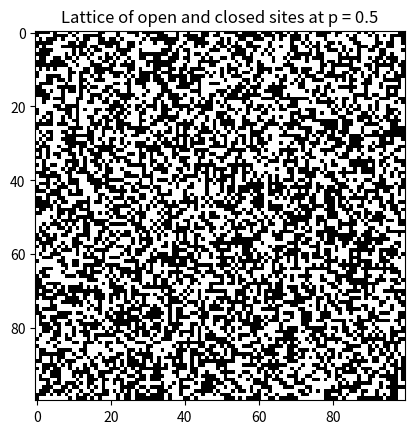
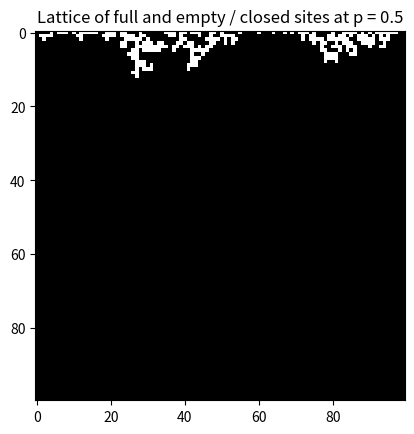

Write the Python code that produced these figures, in order.
import numpy as np
import random
import matplotlib.pyplot as plt

N = 100  # width and length of the network
P = 0.5  # probability of a given site to be open
vertical = False  # whether water can only go downwards in the lattice, False if water can go to connected open sites above itself

open = np.zeros((N, N))  # initialize lattice for open sites
full = np.zeros((N, N))  # initialize lattice for full sites
for y in range(N):
    for x in range(N):  # iterate through lattice
        if random.random() < P:  # if statement is true with probability of P
            open[y][x] = 1  # lattice at this site is open
print(open)


def update_full(x_, y_, vertical_):
    """Function that conditionally updates its own site as full and recursively
    enters its neighboring sites to check for the same thing"""
    if x_ < 0 or x_ >= N:  # if the site is outside the boundary
        return None  # reject
    elif y_ < 0 or y_ >= N:  # if the site is outside the boundary
        return None  # reject
    elif not open[y_][x_]:  # if the site is not open
        return None  # reject
    elif full[y_][x_]:  # if the site is already marked as a full site
        return None  # reject

    full[y_][x_] = 1  # mark current site as full

    # check all neighboring sites
    update_full(x_ + 1, y_, vertical)
    update_full(x_ - 1, y_, vertical)
    update_full(x_, y_ + 1, vertical)
    if not vertical_:
        update_full(x_, y_ - 1, vertical)


for x in range(N):  # iterate through the top row of the lattice, where water enters
    update_full(x, 0, vertical)  # start checking

percolates = False  # the system does not percolate in its default state
for x in range(N):  # iterate through the bottom row of the lattice, where water resides after percolation
    if full[N - 1][x] == 1:  # if a site at this point of the bottom row is full
        percolates = True  # the system percolates
print(percolates)

# plot lattices
plt.figure()
plt.imshow(open, cmap="gray")
plt.title(f"Lattice of open and closed sites at p = {round(P, 2)}")

plt.figure()
plt.imshow(full, cmap="gray")
plt.title(f"Lattice of full and empty / closed sites at p = {round(P, 2)}")
plt.show()
